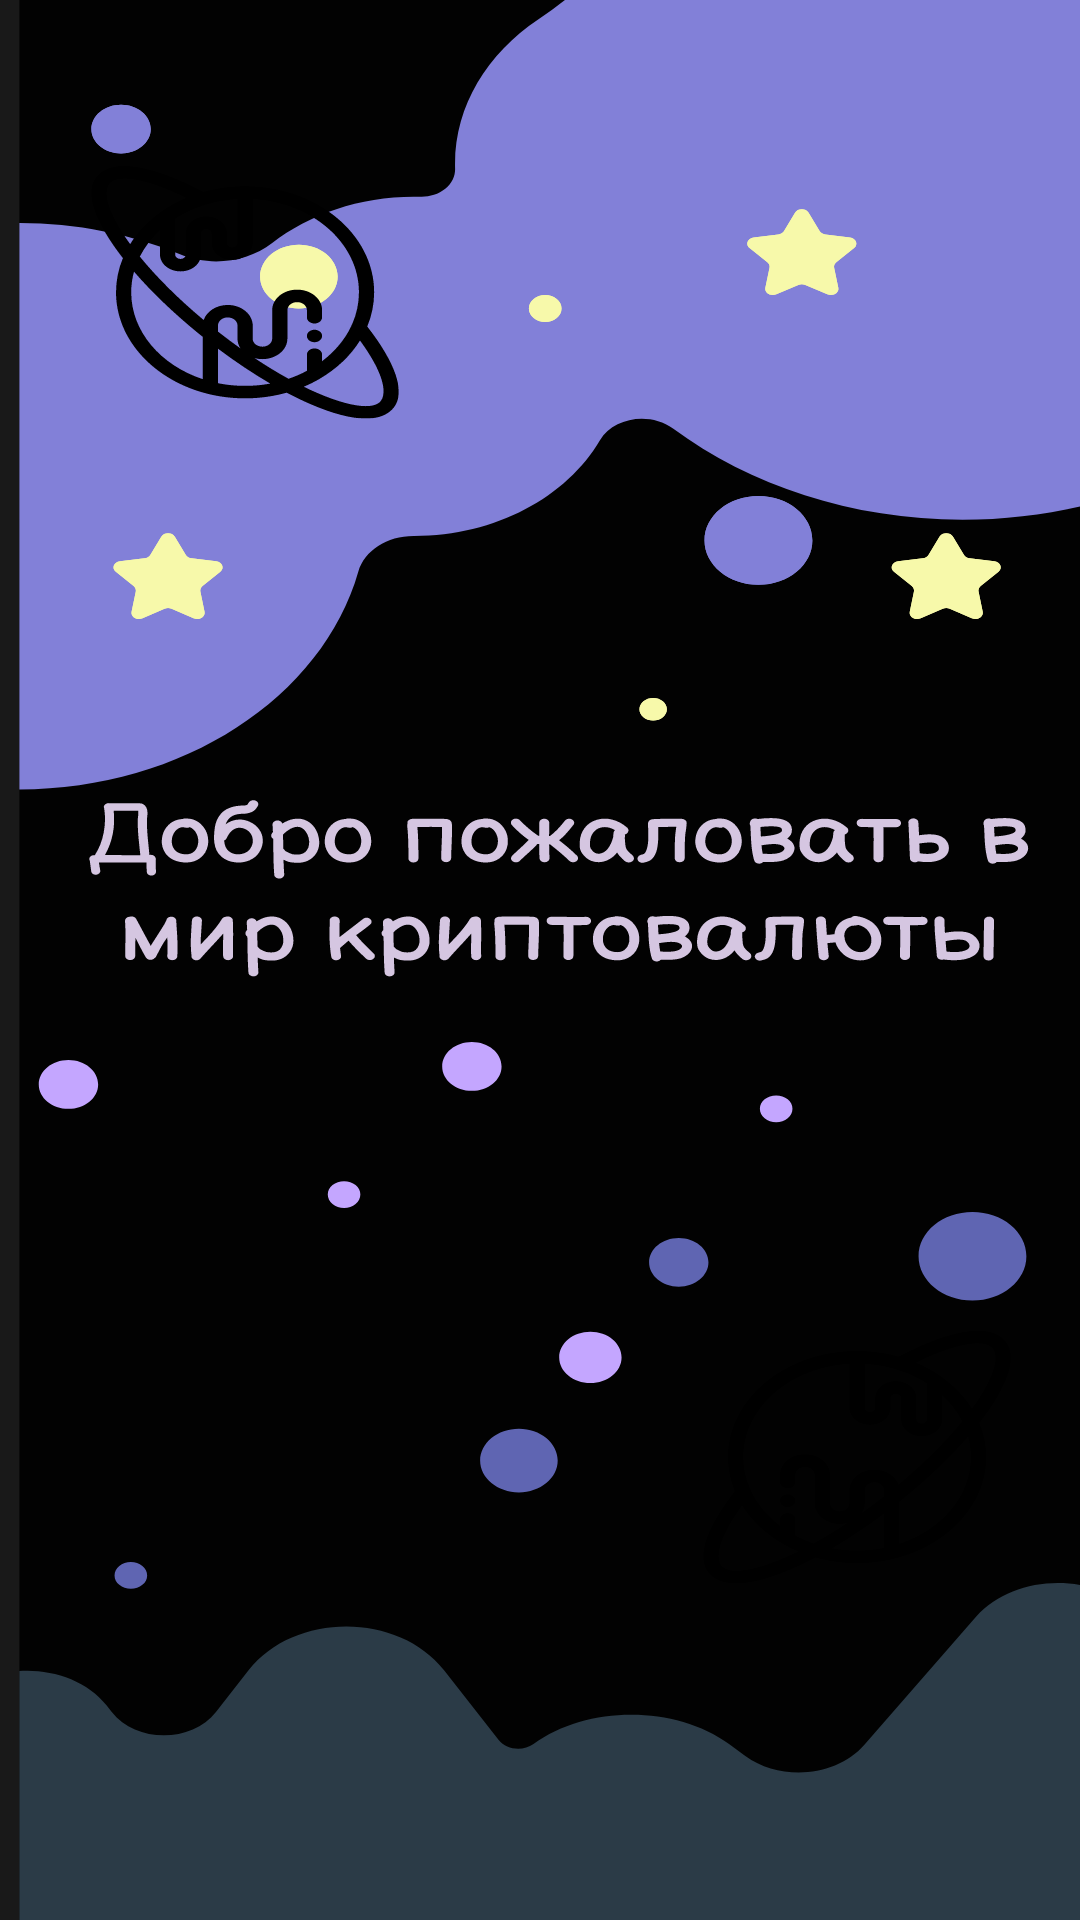

Reconstruct the res/layout file that produces this screen, plus the resources it refers to.
<!-- AndroidManifest.xml: application theme Theme.FinanceApplication -->
<!-- res/layout/activity_main.xml -->
<?xml version="1.0" encoding="utf-8"?>
<androidx.constraintlayout.widget.ConstraintLayout xmlns:android="http://schemas.android.com/apk/res/android"
    xmlns:app="http://schemas.android.com/apk/res-auto"
    xmlns:tools="http://schemas.android.com/tools"
    android:layout_width="match_parent"
    android:layout_height="match_parent"
    tools:context=".MainActivity"
    style="@style/SplashTheme">



</androidx.constraintlayout.widget.ConstraintLayout>
<!-- resources referenced by this layout -->
<resources>
  <style name="SplashTheme" parent="Theme.AppCompat.NoActionBar">
  
          <item name="android:background">@drawable/ic_background_first</item>
          <item name="android:windowFullscreen">true</item>
      </style>
  <style name="Theme.FinanceApplication" parent="Theme.MaterialComponents.DayNight.NoActionBar">
          
  
  
  
  
  
  
  
  
  
          
  
  
          <item name="android:background">@color/background</item>
          <item name="buttonStyle">@style/MyButton</item>
          <item name="shapeAppearanceSmallComponent">@style/MyButton</item>
  
          <item name="checkboxStyle">@style/MyCheckBox</item>
  
  
  
  
          
  
      </style>
  <!-- drawable ic_background_first: vector/xml drawable (drawable, 67902 chars, omitted) -->
  <color name="background">#191919</color>
  <style name="MyButton">
          <item name="android:layout_width">match_parent</item>
          <item name="android:layout_height">wrap_content</item>
  
  
  
          <item name="android:backgroundTint">@color/button_basic</item>
          <item name="android:textAppearance">@style/TextBasic</item>
  
          <item name="android:insetTop">0dp</item>
          <item name="android:insetBottom">0dp</item>
          <item name="cornerFamily">rounded</item>
          <item name="cornerSize">20dp</item>
  
          <item name="strokeWidth">1dp</item>
          <item name="strokeColor">@color/button_purple</item>
  
          <item name="android:layout_centerHorizontal">true</item>
          <item name="android:layout_alignParentTop">true</item>
  
          <item name="layout_constraintWidth">353dp</item>
          <item name="layout_constraintHeight">56dp</item>
  
  
  
  
          <item name="android:layout_marginTop">32dp</item>
  
      </style>
  <style name="MyCheckBox">
          <item name="android:button">@drawable/cb_selector</item>
          <item name="android:textAppearance">@style/TextBasic</item>
          <item name="android:layout_width">match_parent</item>
          <item name="android:layout_height">wrap_content</item>
      </style>
  <color name="button_basic">#262626</color>
  <style name="TextBasic">
          <item name="android:textColor">@color/text</item>
          <item name="android:textSize">20dp</item>
          <item name="android:fontFamily">@font/jura_light</item>
      </style>
  <color name="button_purple">#5E3F7C</color>
  <!-- drawable cb_selector (drawable) -->
  <?xml version="1.0" encoding="utf-8"?>
  <selector xmlns:android="http://schemas.android.com/apk/res/android">
    <item android:state_checked="true" android:drawable="@drawable/ic_cb_yes" />
    <item android:state_checked="false" android:drawable="@drawable/ic_cb_no" />
  </selector>
  <color name="text">#D5C6E1</color>
  <!-- drawable ic_cb_yes (drawable) -->
  <vector xmlns:android="http://schemas.android.com/apk/res/android"
      android:width="29dp"
      android:height="29dp"
      android:viewportWidth="29"
      android:viewportHeight="29">
    <path
        android:pathData="M13,1.5L16,1.5A11.5,11.5 0,0 1,27.5 13L27.5,16A11.5,11.5 0,0 1,16 27.5L13,27.5A11.5,11.5 0,0 1,1.5 16L1.5,13A11.5,11.5 0,0 1,13 1.5z"
        android:strokeWidth="3"
        android:fillColor="#494949"
        android:strokeColor="#5E3F7C"/>
    <path
        android:pathData="M19.553,9L11.91,16.643L9.431,14.164L7,16.595L11.926,21.521L22,11.447L19.553,9Z"
        android:fillColor="#D5C6E1"/>
  </vector>
  <!-- drawable ic_cb_no (drawable) -->
  <vector xmlns:android="http://schemas.android.com/apk/res/android"
      android:width="29dp"
      android:height="29dp"
      android:viewportWidth="29"
      android:viewportHeight="29">
    <path
        android:strokeWidth="1"
        android:pathData="M13,0.5L16,0.5A12.5,12.5 0,0 1,28.5 13L28.5,16A12.5,12.5 0,0 1,16 28.5L13,28.5A12.5,12.5 0,0 1,0.5 16L0.5,13A12.5,12.5 0,0 1,13 0.5z"
        android:fillColor="#262626"
        android:strokeColor="#5E3F7C"/>
  </vector>
</resources>
